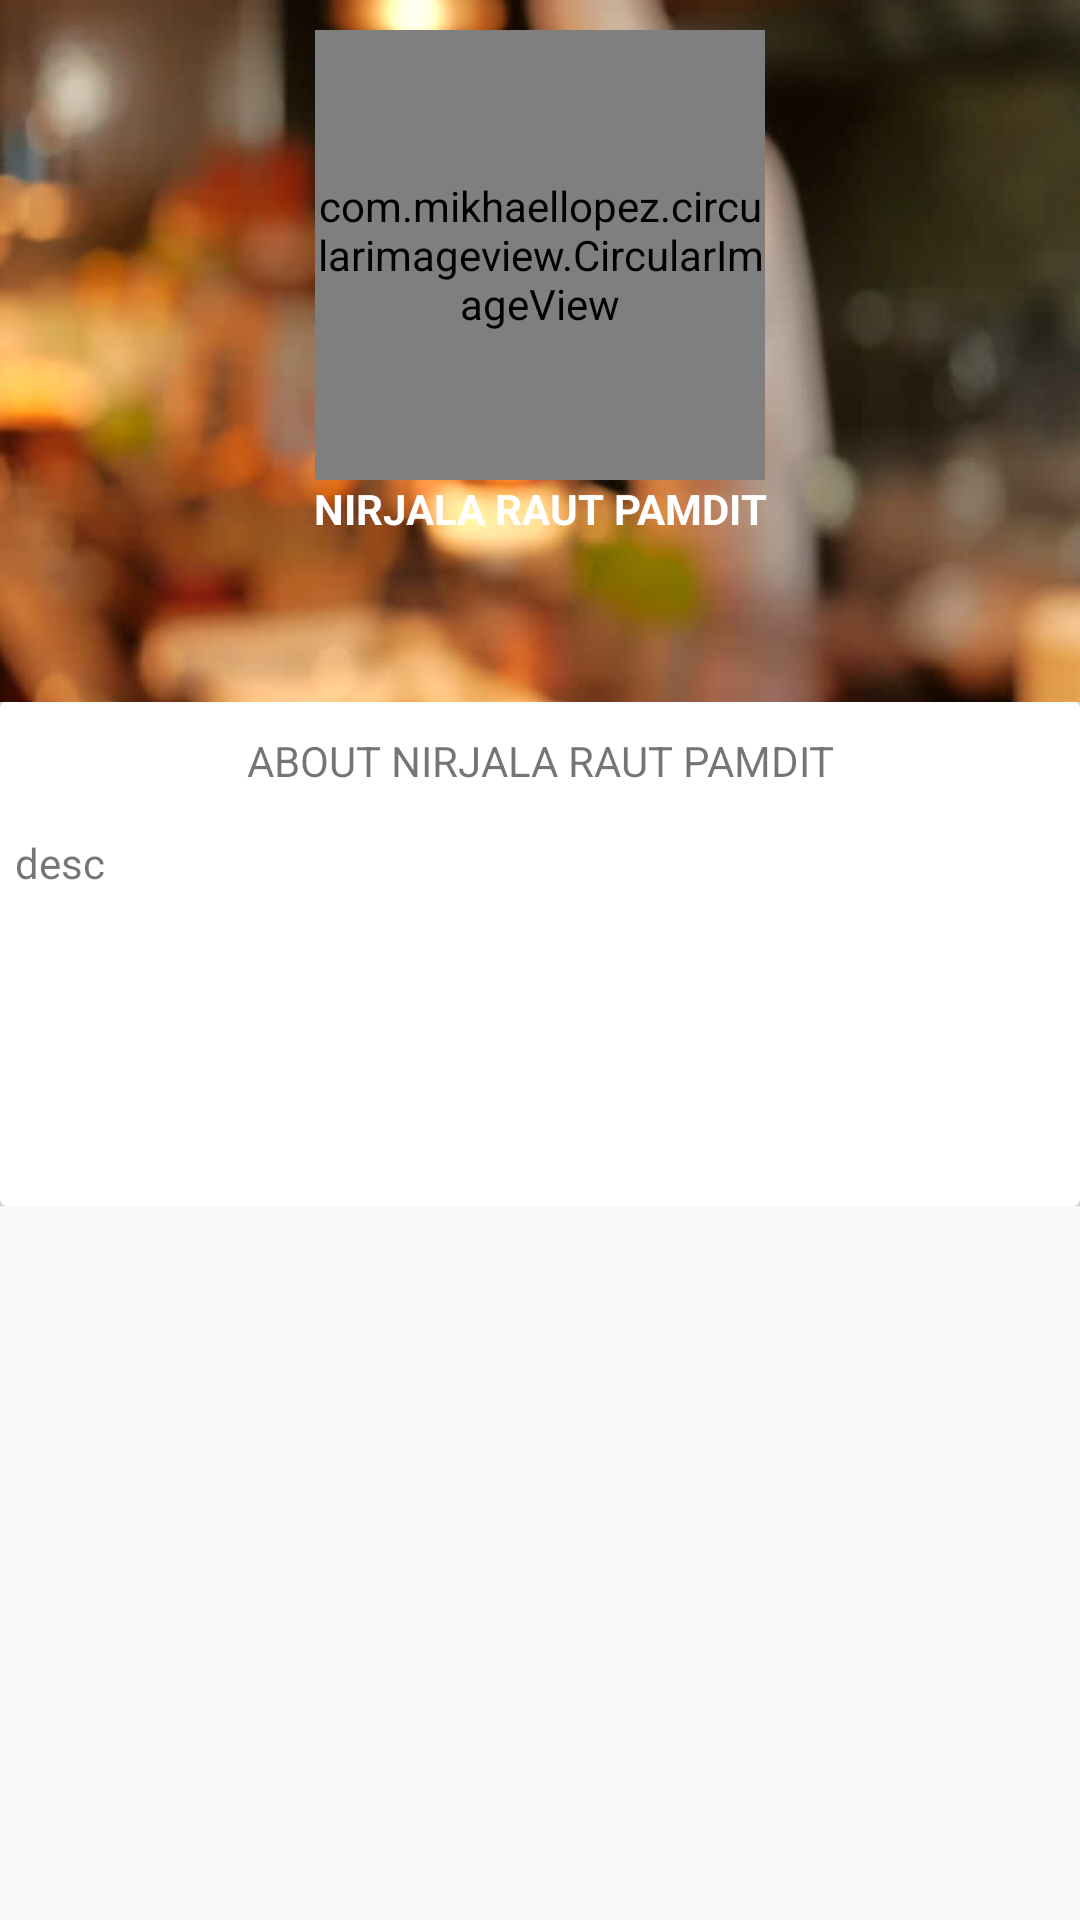

Layout XML and referenced resources for this Android screen:
<!-- AndroidManifest.xml: application theme AppTheme -->
<!-- res/layout/activity_chef_nirjala.xml -->
<?xml version="1.0" encoding="utf-8"?>
<android.support.design.widget.CoordinatorLayout xmlns:android="http://schemas.android.com/apk/res/android"
    xmlns:app="http://schemas.android.com/apk/res-auto"
    android:layout_width="match_parent"
    android:layout_height="match_parent">

    <android.support.design.widget.AppBarLayout
        android:layout_width="match_parent"
        android:layout_height="250dp"
        android:theme="@style/ThemeOverlay.AppCompat.Dark.ActionBar">



        <android.support.design.widget.CollapsingToolbarLayout
            android:id="@+id/collapsing_toolbar"
            android:layout_width="match_parent"
            android:layout_height="match_parent"
            app:contentScrim="?attr/colorAccent"
            app:expandedTitleTextAppearance="@style/TextAppearance.AppCompat.Title"
            app:layout_scrollFlags="scroll|exitUntilCollapsed">

            <LinearLayout
                android:layout_width="match_parent"
                android:layout_height="match_parent"
                android:background="@drawable/bluured"
                android:orientation="vertical">

            <com.mikhaellopez.circularimageview.CircularImageView
                android:layout_width="150dp"
                android:layout_height="150dp"
                android:src="@drawable/nirjala_raut_pandit"
                android:layout_marginTop="10dp"
                android:id="@+id/spot_image"
                app:civ_shadow="false"
                app:layout_collapseMode="parallax"
                android:fitsSystemWindows="true"
                app:civ_shadow_radius="50"
                app:civ_border="true"
                app:civ_border_color="@android:color/transparent"
                android:layout_gravity="center"
                />
            <TextView
                android:layout_width="match_parent"
                android:layout_height="wrap_content"
                android:textAlignment="center"
                android:textColor="@android:color/white"
                android:textStyle="bold"
                android:id="@+id/txt_chef_name"
                android:text="NIRJALA RAUT PAMDIT"
                />
            </LinearLayout>
            <android.support.v7.widget.Toolbar
                android:id="@+id/toolbar1"
                android:title="Roshan"
                android:layout_width="wrap_content"
                android:layout_height="?attr/actionBarSize"
                app:layout_collapseMode="pin"/>

        </android.support.design.widget.CollapsingToolbarLayout>

    </android.support.design.widget.AppBarLayout>

    <android.support.v4.widget.NestedScrollView
        android:layout_width="match_parent"
        android:layout_height="wrap_content"
        android:background="#ffe5e5e5"
        app:layout_collapseMode="parallax"
        app:behavior_overlapTop="16dp"
        android:fillViewport="true"
        app:layout_behavior="@string/appbar_scrolling_view_behavior">

        <android.support.v7.widget.CardView
            android:layout_width="match_parent"
            android:layout_height="match_parent"
            android:padding="10dp"
            android:background="#dedede">

            <LinearLayout
                android:layout_width="match_parent"
                android:layout_height="wrap_content"
                android:orientation="vertical">

                <TextView
                    android:layout_width="wrap_content"
                    android:layout_height="wrap_content"
                    android:id="@+id/txt_chef_id"
                    android:visibility="gone"/>

                <TextView
                    android:layout_width="match_parent"
                    android:layout_height="wrap_content"
                    android:textAlignment="center"
                    android:background="#ffff"
                    android:padding="10dp"
                    android:id="@+id/txt_chef_name1"
                    android:text="ABOUT NIRJALA RAUT PAMDIT"/>

                <TextView
                    android:layout_width="match_parent"
                    android:layout_height="wrap_content"
                    android:padding="5dp"
                    android:text="desc"
                    android:id="@+id/chef_desc"
               />
                <android.support.v7.widget.RecyclerView
                    android:id="@+id/recycler_view"
                    android:layout_width="match_parent"
                    android:layout_height="100dp"
                    app:layout_behavior="@string/appbar_scrolling_view_behavior"
                    >
                </android.support.v7.widget.RecyclerView>
            </LinearLayout>


        </android.support.v7.widget.CardView>


    </android.support.v4.widget.NestedScrollView>

</android.support.design.widget.CoordinatorLayout>
<!-- resources referenced by this layout -->
<resources>
  <!-- drawable bluured: jpg bitmap (drawable, 23909 bytes) -->
  <!-- drawable nirjala_raut_pandit: jpg bitmap (drawable, 67469 bytes) -->
  <style name="AppTheme" parent="Theme.AppCompat.Light.DarkActionBar">
          
          <item name="colorAccent">@color/colorAccent</item>
          <item name="colorPrimary">@color/colorPrimary</item>
          <item name="colorPrimaryDark">@color/colorPrimaryDark</item>
          <item name="colorControlNormal">#ffff</item>
          <item name="android:overScrollMode">never</item>
          <item name="android:windowAnimationStyle">@null</item>
          <item name="toolbarStyle">@style/Widget.Toolbar</item>
      </style>
  <color name="colorAccent">#4bc03b</color>
  <color name="colorPrimary">#3CC827</color>
  <color name="colorPrimaryDark">#38b325</color>
  <style name="Widget.Toolbar" parent="@style/Widget.AppCompat.Toolbar">
          <item name="contentInsetStart">0dp</item>
      </style>
</resources>
